Run: headless pygame with SDL's dummy video driver; simulated clock (each Clock.tick advances the game by its frame time, no real sleeping); random seed 0; keys injected as events and as key.get_pressed() state; mouse plan: one left click at the window centre at the start of phase 2, then a move to the lower-right quarter at the start of phase 3.
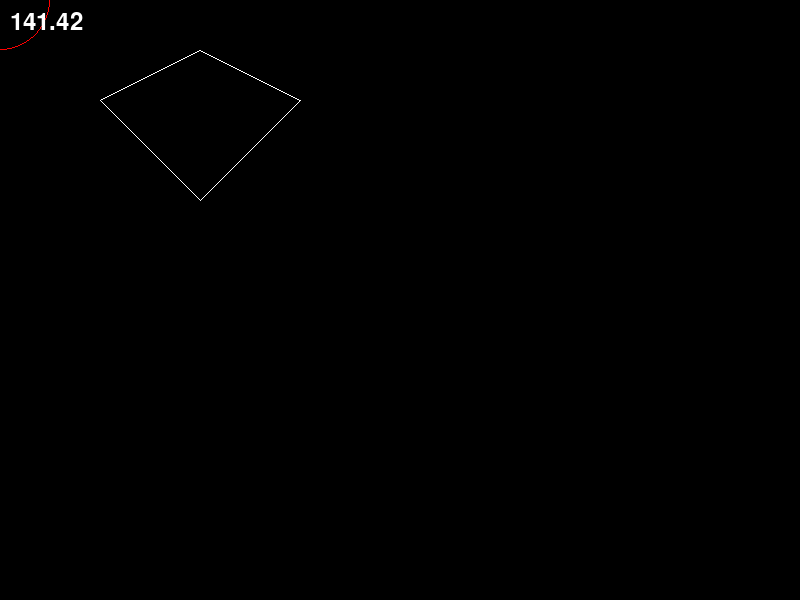
Frame 1 of 4 · flips 1–60 · no input
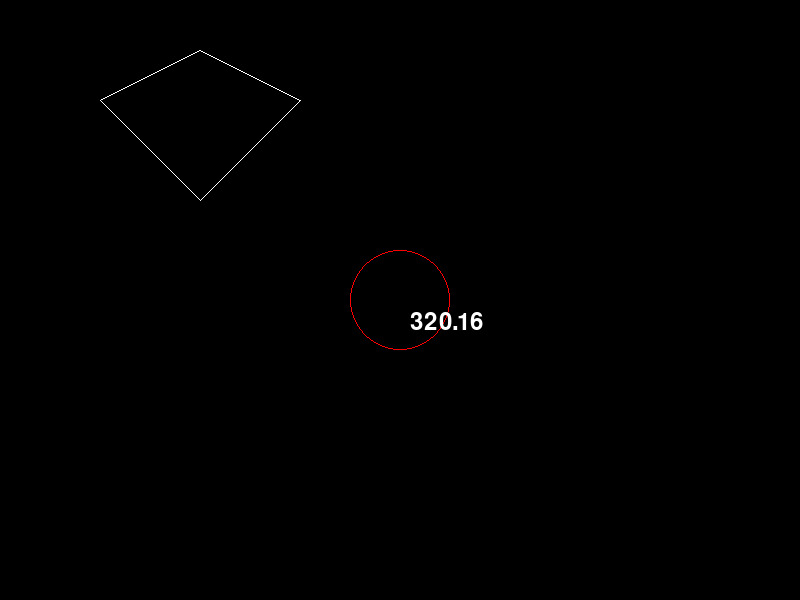
Frame 2 of 4 · flips 61–180 · clicked the window centre · tapped SPACE, RETURN · held RIGHT (→), D
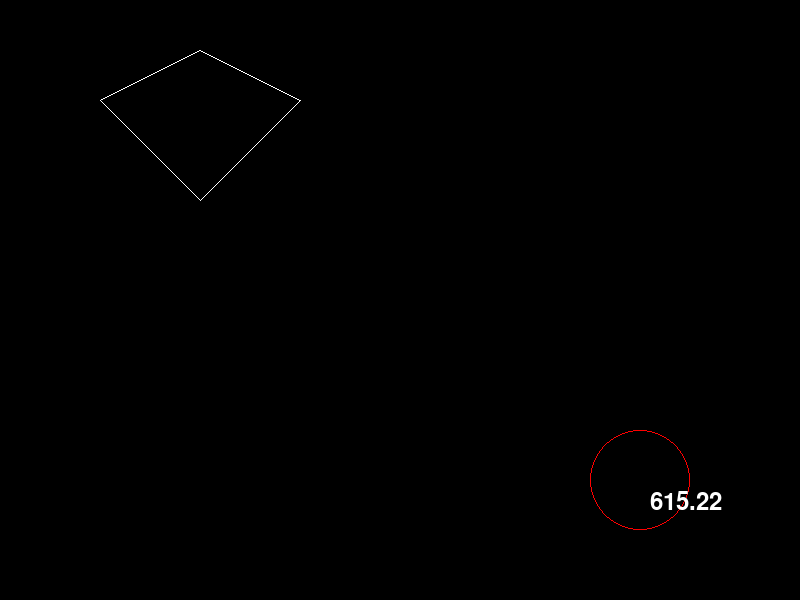
Frame 3 of 4 · flips 181–300 · moved the mouse to the lower-right quarter · held DOWN (↓), S
Frame 4 of 4 · flips 301–420 · held LEFT (←), A, UP (↑), W · screen unchanged from frame 3, image omitted

The pygame program that drew these frames:

import pygame
from pygame import Color


def distance_point_to_segment(x, y, x1, y1, x2, y2) -> float:
    # calculate the length of the segment
    L = ((x1 - x2) ** 2 + (y1 - y2) ** 2) ** 0.5

    # if the segment is a point
    if L == 0:
        return ((x - x1) ** 2 + (y - y1) ** 2) ** 0.5

    # calculate the projection of the point on the segment
    t = ((x - x1) * (x2 - x1) + (y - y1) * (y2 - y1)) / L ** 2

    # if the projection is outside the segment
    if t < 0:
        return ((x - x1) ** 2 + (y - y1) ** 2) ** 0.5

    if t > 1:
        return ((x - x2) ** 2 + (y - y2) ** 2) ** 0.5

    # calculate the projection point
    xp = x1 + t * (x2 - x1)
    yp = y1 + t * (y2 - y1)

    # calculate the distance between the point and the projection point
    return ((x - xp) ** 2 + (y - yp) ** 2) ** 0.5


if __name__ == '__main__':
    pygame.init()
    screen = pygame.display.set_mode((800, 600))
    running = True

    font = pygame.font.Font(None, 36)

    polygon_points = [(100, 100), (200, 200), (300, 100), (200, 50)]

    radius = 50

    while running:
        for event in pygame.event.get():
            if event.type == pygame.QUIT:
                running = False
        screen.fill((0, 0, 0))
        pygame.draw.polygon(screen, Color("white"), polygon_points, width=1)
        mouse_x, mouse_y = pygame.mouse.get_pos()

        for i in range(len(polygon_points)):
            x1, y1 = polygon_points[i]
            x2, y2 = polygon_points[(i + 1) % len(polygon_points)]
            distance = distance_point_to_segment(mouse_x, mouse_y, x1, y1, x2, y2)
            if distance < radius:
                break

        color = "green" if distance < radius else "red"

        pygame.draw.circle(screen, Color(color), (mouse_x, mouse_y), radius, width=1)
        # draw distance
        text = font.render(f'{distance:.2f}', True, (255, 255, 255))
        screen.blit(text, (mouse_x + 10, mouse_y + 10))

        pygame.display.flip()
    pygame.quit()
